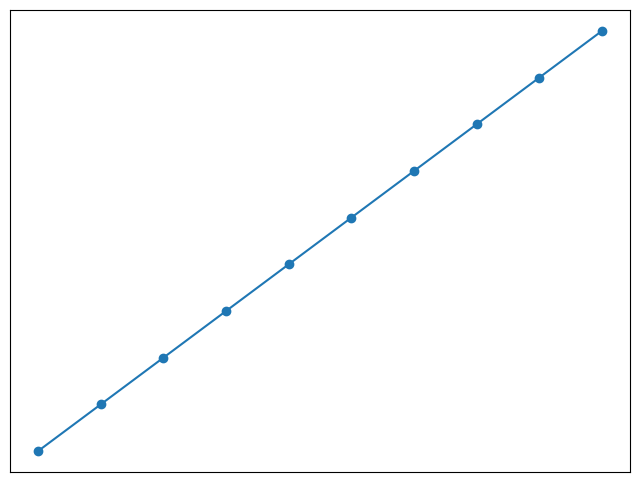

Python code for this plot:
# importing matplotlib library
import matplotlib.pyplot as plt

# making points to be plotted on x-axis and y-axis
X_axis = [i for i in range (10, 110, 10)]
Y_axis = [2*j+5 for j in range (10, 110, 10)]

# printing points to be plotted on the x and y-axis
print("Points on x-axis are: ", X_axis)
print("Points on y-axis are: ", Y_axis)

plt.figure(figsize = (8,6))
plt.tick_params(left = False, right = False , labelleft = False ,
				labelbottom = False, bottom = False)

plt.plot(X_axis, Y_axis)
plt.scatter(X_axis, Y_axis)
plt.show()
